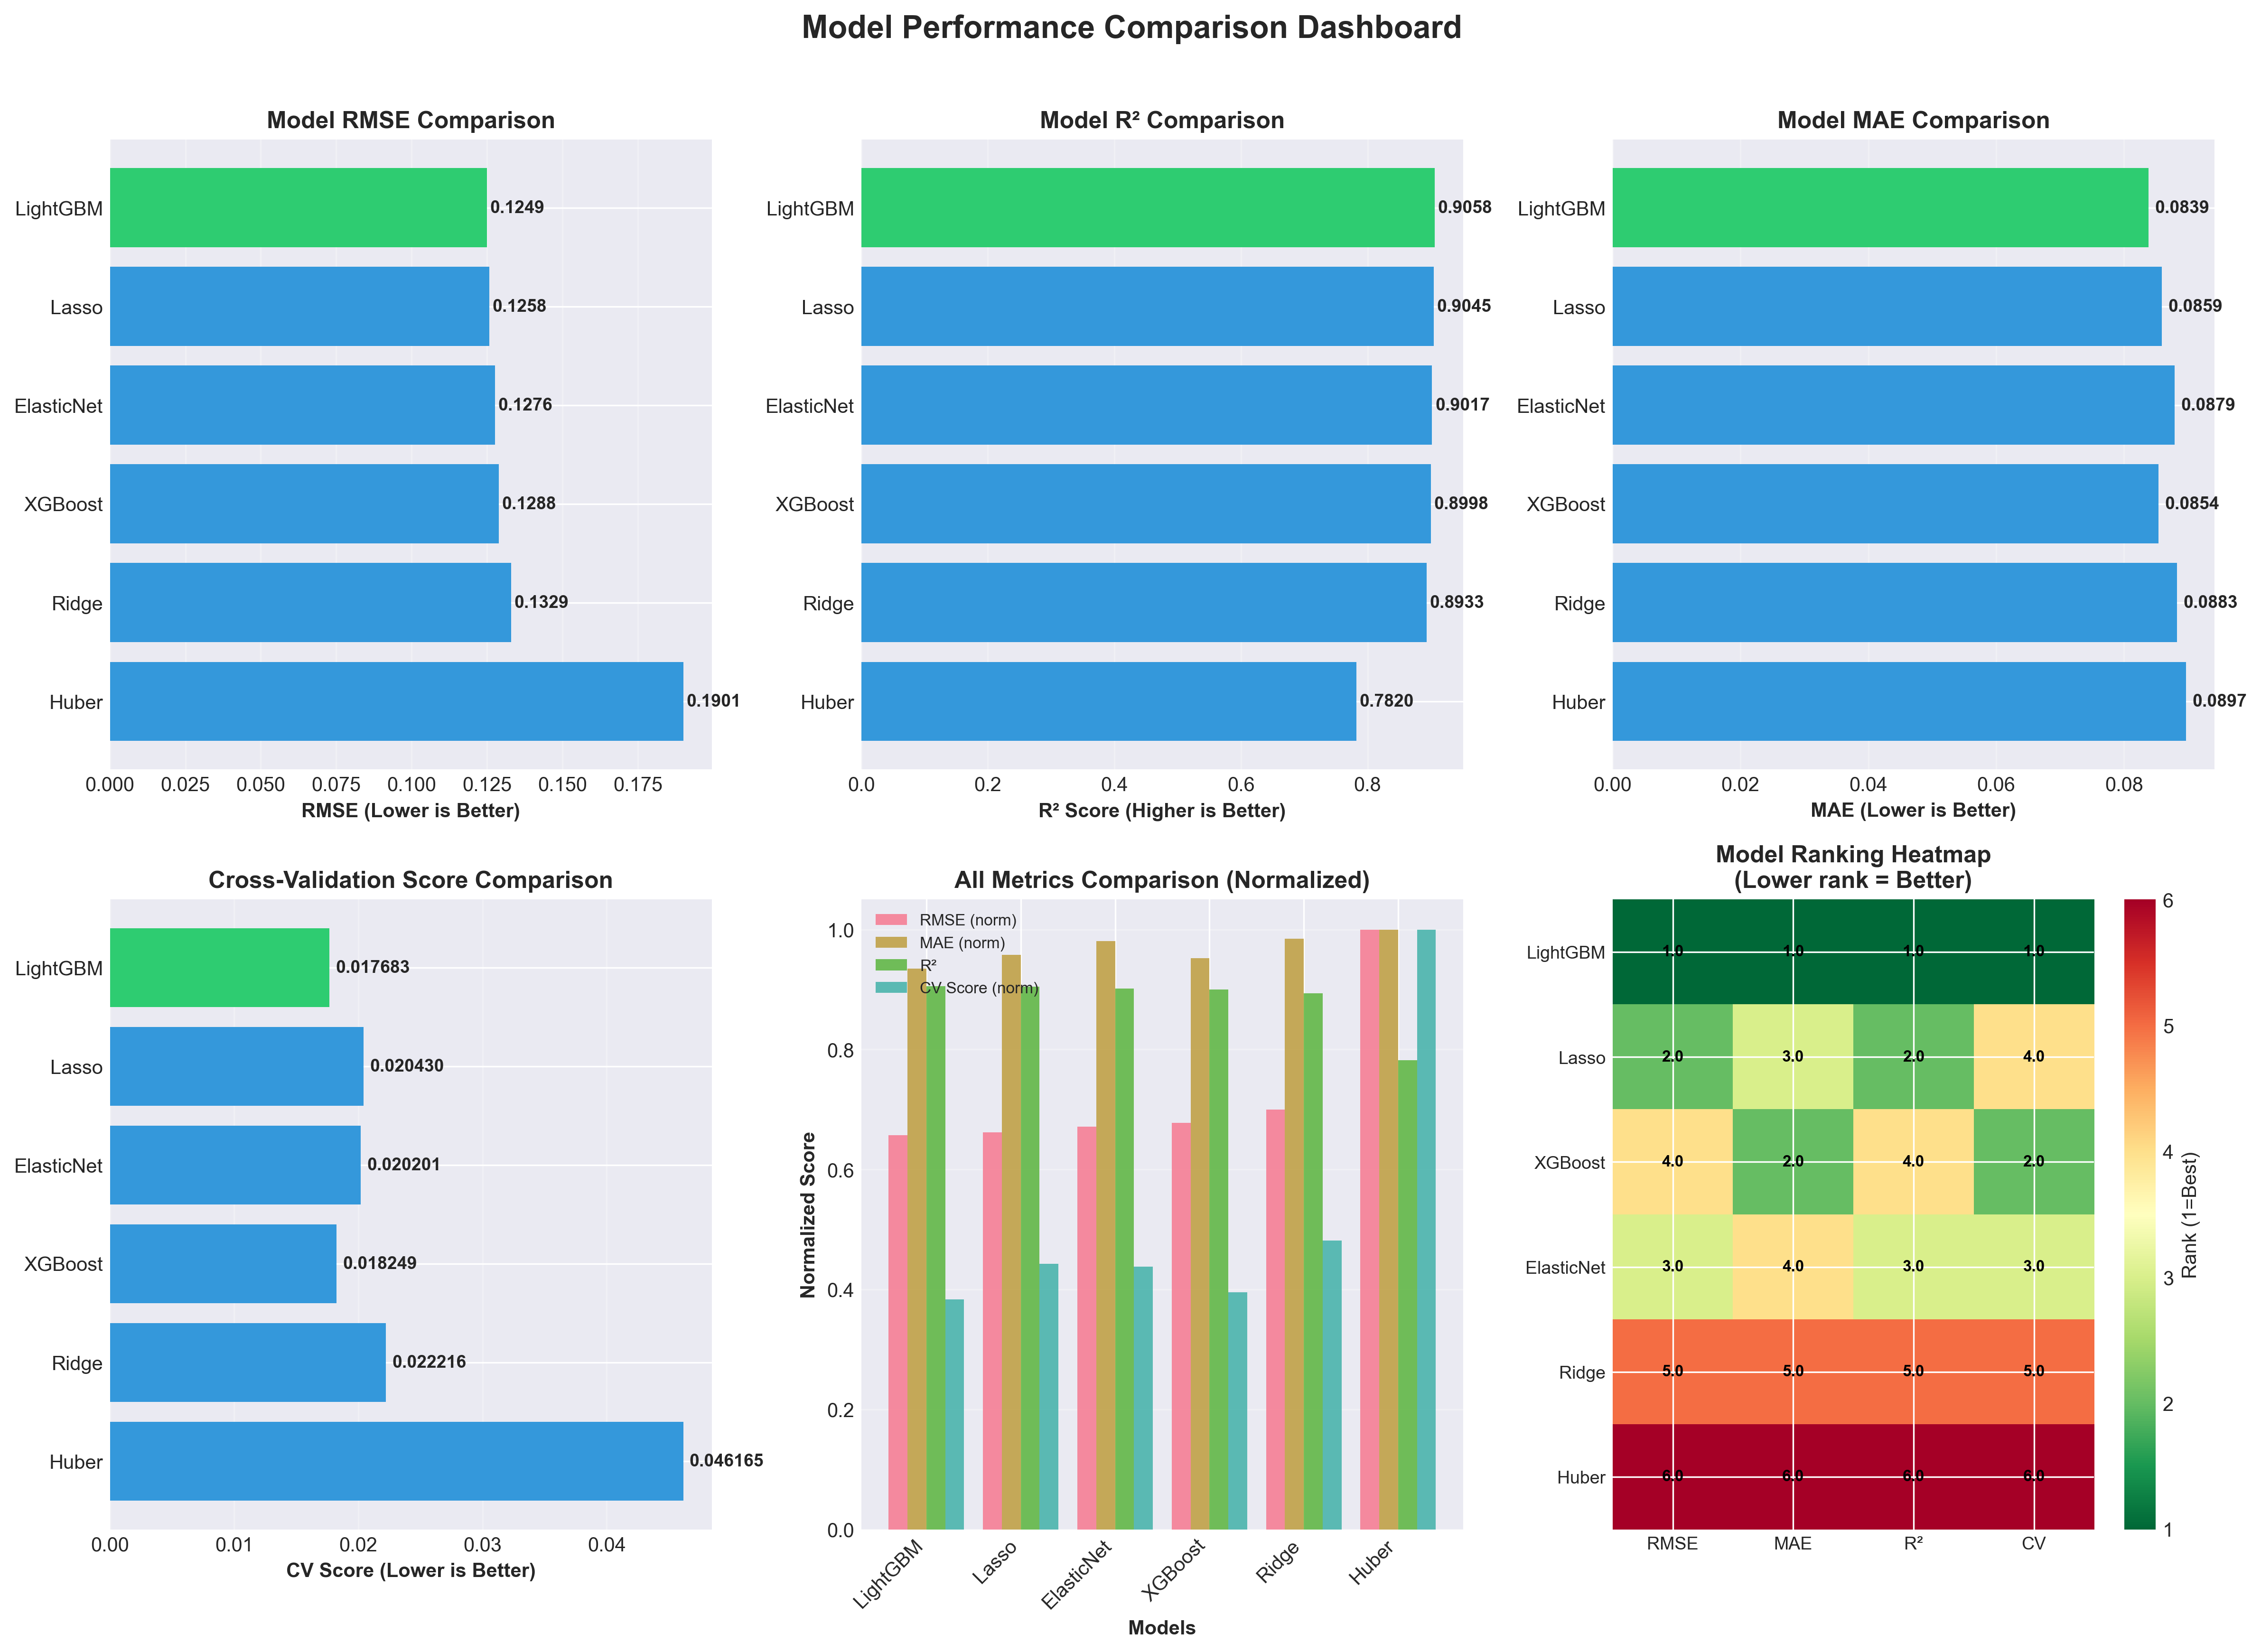

Values plotted in this chart, from the file beside it:
Model, RMSE, MAE, R², RMSLE, Best_Params, CV_Score
LightGBM, 0.1249, 0.08386, 0.9058, 0.1249, {'subsample': 0.9, 'num_leaves': 200, 'm…, 0.01768
Lasso, 0.1258, 0.08593, 0.9045, 0.1258, {'alpha': 0.01}, 0.02043
ElasticNet, 0.1276, 0.08794, 0.9017, 0.1276, {'alpha': 0.1, 'l1_ratio': 0.1}, 0.0202
XGBoost, 0.1288, 0.08541, 0.8998, 0.1288, {'subsample': 0.9, 'min_child_weight': 3…, 0.01825
Ridge, 0.1329, 0.08831, 0.8933, 0.1329, {'alpha': 100}, 0.02222
Huber, 0.1901, 0.08969, 0.782, 0.1901, {'alpha': 0.1, 'epsilon': 1.2, 'fit_inte…, 0.04617
